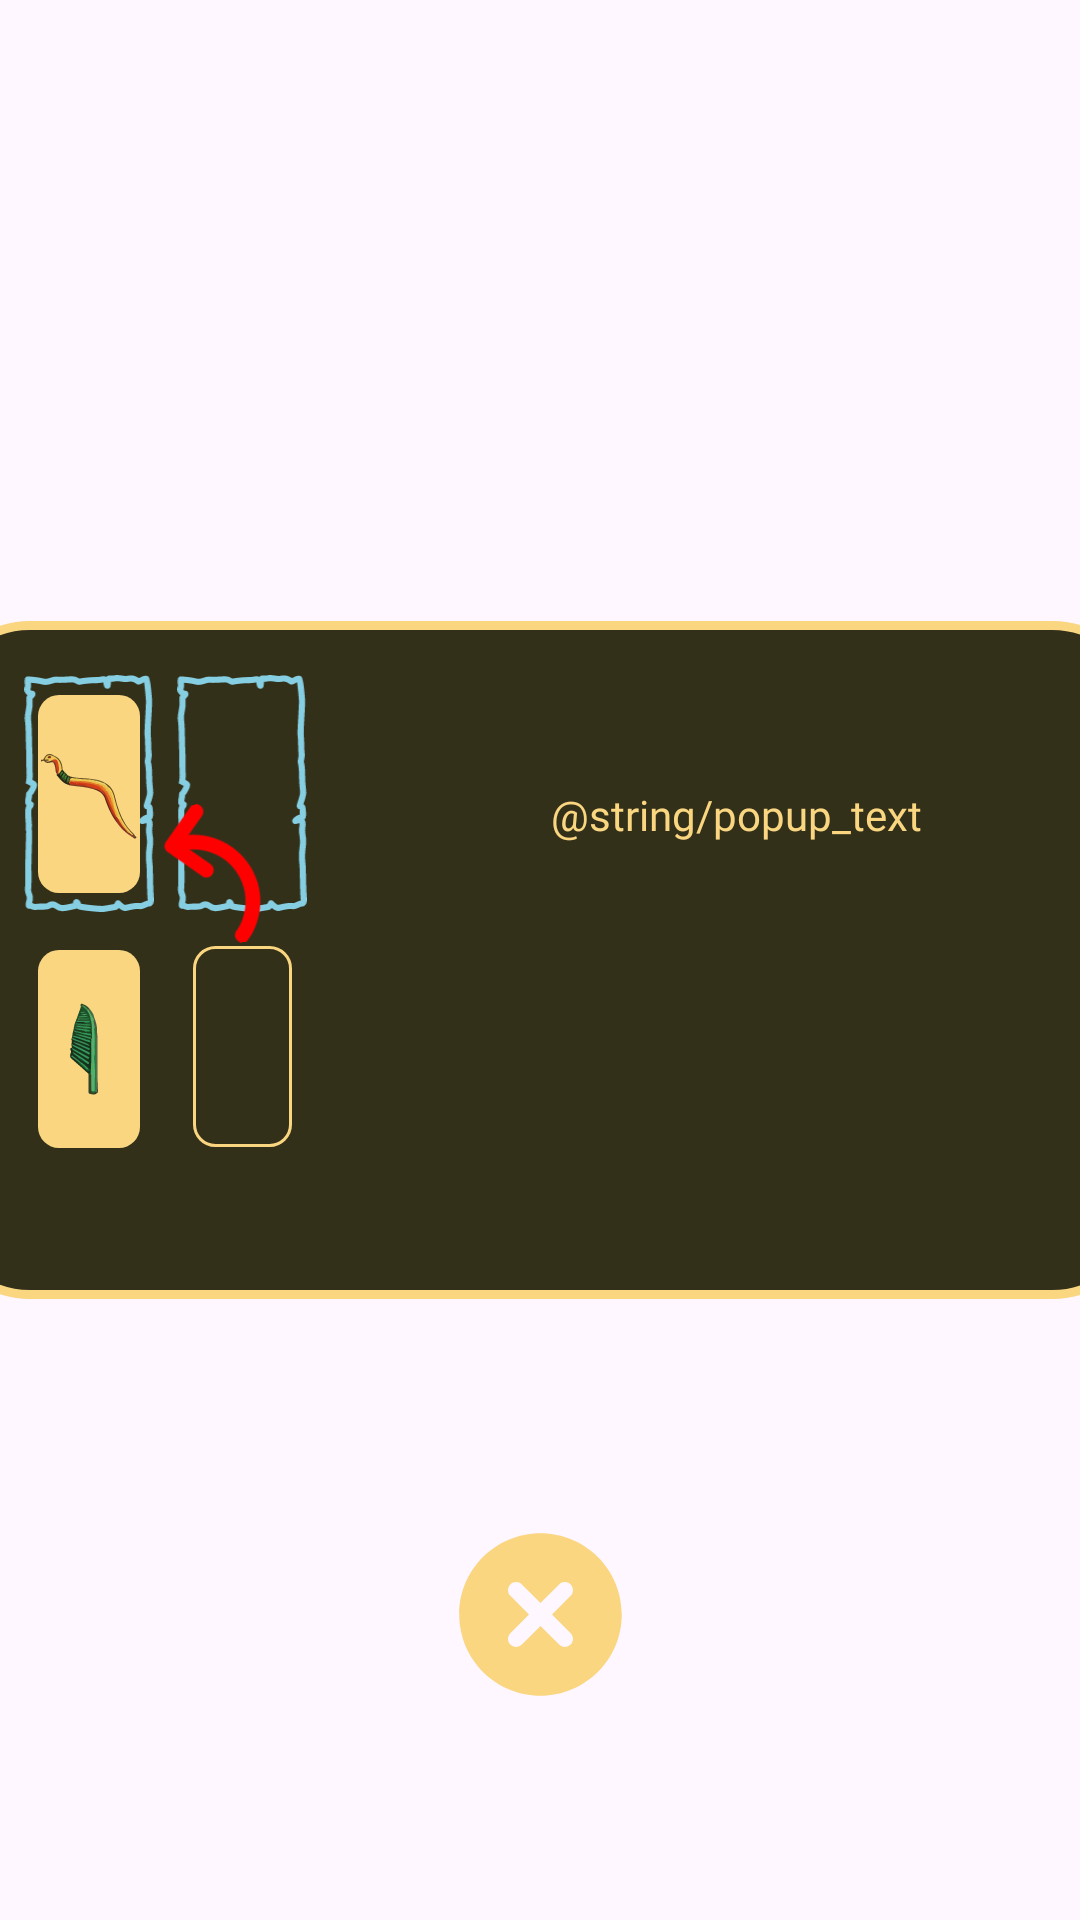

Here is an Android app screen rendered from its layout file. Give the layout XML and the strings, colors and styles it references.
<!-- AndroidManifest.xml: application theme Theme.PiramidNull -->
<!-- res/layout/hieroglyphs_popup.xml -->
<?xml version="1.0" encoding="utf-8"?>
<androidx.constraintlayout.widget.ConstraintLayout xmlns:android="http://schemas.android.com/apk/res/android"
    xmlns:app="http://schemas.android.com/apk/res-auto"
    xmlns:tools="http://schemas.android.com/tools"
    android:layout_width="match_parent"
    android:layout_height="match_parent"
    android:id="@+id/popup_wrapper">

    <androidx.constraintlayout.widget.ConstraintLayout
        android:id="@+id/popup"
        android:layout_width="404dp"
        android:layout_height="226dp"
        android:background="@drawable/popup"
        app:layout_constraintBottom_toBottomOf="parent"
        app:layout_constraintEnd_toEndOf="parent"
        app:layout_constraintStart_toStartOf="parent"
        app:layout_constraintTop_toTopOf="parent">

        <ImageView
            android:id="@+id/imageView"
            android:layout_width="52dp"
            android:layout_height="79dp"
            android:src="@drawable/slot_border"
            app:layout_constraintBottom_toBottomOf="parent"
            app:layout_constraintEnd_toEndOf="parent"
            app:layout_constraintHorizontal_bias="0.072"
            app:layout_constraintStart_toStartOf="parent"
            app:layout_constraintTop_toTopOf="parent"
            app:layout_constraintVertical_bias="0.122" />


        <ImageView
            android:id="@+id/imageView3"
            android:layout_width="52dp"
            android:layout_height="79dp"
            android:src="@drawable/slot_border"
            app:layout_constraintBottom_toBottomOf="parent"
            app:layout_constraintEnd_toEndOf="parent"
            app:layout_constraintHorizontal_bias="0.217"
            app:layout_constraintStart_toStartOf="parent"
            app:layout_constraintTop_toTopOf="parent"
            app:layout_constraintVertical_bias="0.122" />

        <ImageView
            android:id="@+id/imageView2"
            android:layout_width="34dp"
            android:layout_height="66dp"
            android:background="@drawable/card_corners"
            android:scaleType="centerInside"
            android:src="@drawable/avatar_1"
            app:layout_constraintBottom_toBottomOf="@+id/imageView"
            app:layout_constraintEnd_toEndOf="@+id/imageView"
            app:layout_constraintStart_toStartOf="@+id/imageView"
            app:layout_constraintTop_toTopOf="@+id/imageView" />


        <ImageView
            android:id="@+id/imageView4"
            android:layout_width="33dp"
            android:layout_height="67dp"
            android:background="@drawable/empty_card"
            app:layout_constraintBottom_toBottomOf="parent"
            app:layout_constraintEnd_toEndOf="parent"
            app:layout_constraintHorizontal_bias="0.232"
            app:layout_constraintStart_toStartOf="parent"
            app:layout_constraintTop_toBottomOf="@+id/imageView3"
            app:layout_constraintVertical_bias="0.181" />

        <TextView
            android:layout_width="213dp"
            android:layout_height="wrap_content"
            android:fontFamily="@font/poppins_medium"
            android:text="@string/popup_text"
            android:textAlignment="center"
            android:textColor="@color/sand"
            app:layout_constraintBottom_toBottomOf="parent"
            app:layout_constraintEnd_toEndOf="parent"
            app:layout_constraintHorizontal_bias="0.842"
            app:layout_constraintStart_toStartOf="parent"
            app:layout_constraintTop_toTopOf="parent"
            app:layout_constraintVertical_bias="0.265" />

        <ImageView
            android:layout_width="34dp"
            android:layout_height="66dp"
            android:background="@drawable/card_corners"
            android:scaleType="centerInside"
            android:src="@drawable/avatar_2"
            app:layout_constraintBottom_toBottomOf="parent"
            app:layout_constraintEnd_toStartOf="@+id/imageView4"
            app:layout_constraintHorizontal_bias="0.66"
            app:layout_constraintStart_toStartOf="parent"
            app:layout_constraintTop_toBottomOf="@+id/imageView"
            app:layout_constraintVertical_bias="0.203" />

        <ImageView
            android:layout_width="48dp"
            android:layout_height="65dp"
            android:rotation="80"
            android:scaleX="-1"
            android:src="@drawable/red_arrow"
            app:layout_constraintBottom_toBottomOf="parent"
            app:layout_constraintEnd_toEndOf="parent"
            app:layout_constraintHorizontal_bias="0.193"
            app:layout_constraintStart_toStartOf="parent"
            app:layout_constraintTop_toTopOf="parent"
            app:layout_constraintVertical_bias="0.322" />


    </androidx.constraintlayout.widget.ConstraintLayout>

    <ImageView
        android:id="@+id/close_popup"
        android:layout_width="65dp"
        android:layout_height="67dp"
        android:src="@drawable/close_btn"
        android:layout_marginTop="50dp"
        app:layout_constraintBottom_toBottomOf="parent"
        app:layout_constraintEnd_toEndOf="parent"
        app:layout_constraintStart_toStartOf="parent"
        app:layout_constraintTop_toBottomOf="@+id/popup"
        app:layout_constraintVertical_bias="0.241" />


</androidx.constraintlayout.widget.ConstraintLayout>
<!-- resources referenced by this layout -->
<resources>
  <color name="sand">#FAD681</color>
  <!-- drawable card_corners (drawable) -->
  <?xml version="1.0" encoding="utf-8"?>
  <selector xmlns:android="http://schemas.android.com/apk/res/android">
      <item>
          <shape android:shape="rectangle">
              <corners android:radius="7dp"/>
              <solid android:color="@color/sand"/>
          </shape>
      </item>
  </selector>
  <!-- drawable close_btn (drawable) -->
  <vector xmlns:android="http://schemas.android.com/apk/res/android" android:height="100dp" android:viewportHeight="24" android:viewportWidth="24" android:width="100dp">
        
      <path android:fillColor="#FAD681" android:fillType="evenOdd" android:pathData="M12,2C6.477,2 2,6.477 2,12C2,17.523 6.477,22 12,22C17.523,22 22,17.523 22,12C22,6.477 17.523,2 12,2ZM8.293,8.293C8.683,7.902 9.317,7.902 9.707,8.293L12,10.586L14.293,8.293C14.683,7.902 15.317,7.902 15.707,8.293C16.098,8.683 16.098,9.317 15.707,9.707L13.414,12L15.707,14.293C16.098,14.683 16.098,15.317 15.707,15.707C15.317,16.098 14.683,16.098 14.293,15.707L12,13.414L9.707,15.707C9.317,16.098 8.683,16.098 8.293,15.707C7.902,15.317 7.902,14.683 8.293,14.293L10.586,12L8.293,9.707C7.902,9.317 7.902,8.683 8.293,8.293Z"/>
      
  </vector>
  <!-- drawable empty_card (drawable) -->
  <?xml version="1.0" encoding="utf-8"?>
  <selector xmlns:android="http://schemas.android.com/apk/res/android">
      <item>
          <shape android:shape="rectangle">
              <corners android:radius="7dp"/>
              <stroke android:color="@color/sand" android:width="1dp"/>
          </shape>
      </item>
  </selector>
  <!-- drawable popup (drawable) -->
  <?xml version="1.0" encoding="utf-8"?>
  <selector xmlns:android="http://schemas.android.com/apk/res/android">
      <item>
          <shape android:shape="rectangle">
              <solid android:color="@color/light_bg"/>
              <stroke android:color="@color/sand" android:width="3dp"/>
              <corners android:radius="30dp"/>
          </shape>
      </item>
  </selector>
  <style name="Theme.PiramidNull" parent="Base.Theme.PiramidNull" />
  <color name="light_bg">#33301A</color>
  <style name="Base.Theme.PiramidNull" parent="Theme.Material3.DayNight.NoActionBar">
          
          <item name="colorPrimary">@color/sand</item> 
          <item name="colorPrimaryContainer">@color/dark_gold</item>
          <item name="colorOnPrimary">@color/black</item>
  
          
          <item name="materialButtonStyle">@style/CustomMaterialButton</item>
      </style>
  <color name="dark_gold">#BF8B41</color>
  <color name="black">#FF000000</color>
  <style name="CustomMaterialButton" parent="Widget.Material3.Button">
          <item name="android:background">@drawable/btn_selected</item>
          <item name="backgroundTint">@null</item> 
          <item name="android:textColor">@color/black</item>
      </style>
  <!-- drawable btn_selected (drawable) -->
  <?xml version="1.0" encoding="utf-8"?>
  <selector xmlns:android="http://schemas.android.com/apk/res/android">
  <item>
      <shape xmlns:android="http://schemas.android.com/apk/res/android"
          android:shape="rectangle">
          <solid android:color="@color/sand" />
          <corners android:radius="24dp" />
      </shape>
  </item>
  </selector>
</resources>
